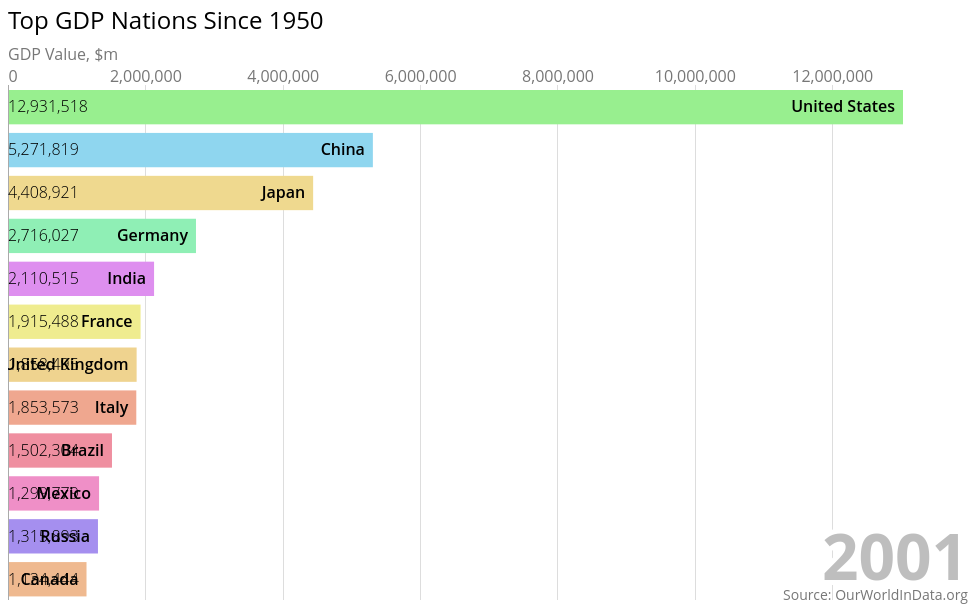
D3 v5 page, settled after 360 driven frames (6 s of simulated time); the page loaded 1 data file(s).


// ── bar_race_2.js
// Feel free to change or delete any of the code you see in this editor!
var svg = d3.select("body").append("svg")
.attr("width", 960)
.attr("height", 600);

var tickDuration = 500;

var top_n = 12;
var height = 600;
var width = 960;

const margin = {
top: 80,
right: 0,
bottom: 5,
left: 0
};

let barPadding = (height-(margin.bottom+margin.top))/(top_n*5);

let title = svg.append('text')
.attr('class', 'title')
.attr('y', 24)
.html('Top GDP Nations Since 1950');

let subTitle = svg.append("text")
.attr("class", "subTitle")
.attr("y", 55)
.html("GDP Value, $m");

let caption = svg.append('text')
.attr('class', 'caption')
.attr('x', width)
.attr('y', height-5)
.style('text-anchor', 'end')
.html('Source: OurWorldInData.org');

let year = 2000;

// d3.json("circles.json", function(collection) {
//   /* Add a LatLng object to each item in the dataset */
//   collection.objects.forEach(function(d) {
//       d.LatLng = new L.LatLng(d.circle.coordinates[0],
//                               d.circle.coordinates[1])
//       console.log(d.LatLng);
//   })

d3.json('bar_race_2.json', function(data) {
//if (error) throw error;

 data.forEach(d => {
  d.year = +d.year,
  d.name = d.name,
  d.continent_code = d.continent_code,
  d.value = +d.value,
  d.lastvalue = +d.lastvalue,
  d.rank = +d.rank,
  d.colour = d3.hsl(Math.random()*360,0.75,0.75)
});

console.log(data);
    
let yearSlice = data.filter(d => d.year == year && !isNaN(d.value))
 .sort((a,b) => b.value - a.value)
 .slice(0, top_n);

 yearSlice.forEach((d,i) => d.rank = i);

console.log('yearSlice: ', yearSlice)

let x = d3.scaleLinear()
  .domain([0, d3.max(yearSlice, d => d.value)])
  .range([margin.left, width-margin.right-65]);

let y = d3.scaleLinear()
  .domain([top_n, 0])
  .range([height-margin.bottom, margin.top]);

let xAxis = d3.axisTop()
  .scale(x)
  .ticks(width > 500 ? 5:2)
  .tickSize(-(height-margin.top-margin.bottom))
  .tickFormat(d => d3.format(',')(d));

svg.append('g')
 .attr('class', 'axis xAxis')
 .attr('transform', `translate(0, ${margin.top})`)
 .call(xAxis)
 .selectAll('.tick line')
 .classed('origin', d => d == 0);

svg.selectAll('rect.bar')
  .data(yearSlice, d => d.name)
  .enter()
  .append('rect')
  .attr('class', 'bar')
  .attr('x', x(0)+1)
  // .attr('x', 5)
  .attr('width', d => x(d.value)-x(0)-1)
  // .attr('width', d => x(d.value))
  .attr('y', d => y(d.rank)+5)
  .attr('height', y(1)-y(0)-barPadding)
  .style('fill', d => d.colour);

svg.selectAll('text.label')
  .data(yearSlice, d => d.name)
  .enter()
  .append('text')
  .attr('class', 'label')
  .attr('x', d => x(d.value)-8)
  .attr('y', d => y(d.rank)+5+((y(1)-y(0))/2)+1)
  .style('text-anchor', 'end')
  .html(d => d.name);

svg.selectAll('text.valueLabel')
.data(yearSlice, d => d.name)
.enter()
.append('text')
.attr('class', 'valueLabel')
.attr('x', d => x(d.value)+5)
.attr('y', d => y(d.rank)+5+((y(1)-y(0))/2)+1)
.text(d => d3.format(',.0f')(d.lastvalue));

let yearText = svg.append('text')
.attr('class', 'yearText')
.attr('x', width-margin.right)
.attr('y', height-25)
.style('text-anchor', 'end')
.html(~~year)
.call(halo, 10);

let ticker = d3.interval(e => {

yearSlice = data.filter(d => d.year == year && !isNaN(d.value))
  .sort((a,b) => b.value - a.value)
  .slice(0,top_n);

yearSlice.forEach((d,i) => d.rank = i);

console.log('IntervalYear: ', yearSlice);

x.domain([0, d3.max(yearSlice, d => d.value)]); 

svg.select('.xAxis')
  .transition()
  .duration(tickDuration)
  .ease(d3.easeLinear)
  .call(xAxis);

 let bars = svg.selectAll('.bar').data(yearSlice, d => d.name);

 bars
  .enter()
  .append('rect')
  .attr('class', d => `bar ${d.name.replace(/\s/g,'_')}`)
  .attr('x', x(0)+1)
  .attr( 'width', d => x(d.value)-x(0)-1)
  .attr('y', d => y(top_n+1)+5)
  .attr('height', y(1)-y(0)-barPadding)
  .style('fill', d => d.colour)
  .transition()
    .duration(tickDuration)
    .ease(d3.easeLinear)
    .attr('y', d => y(d.rank)+5);
    
//  bars
//   .transition()
//     .duration(tickDuration)
//     .ease(d3.easeLinear)
//     .attr('width', d => x(d.value)-x(0)-1)
//     .attr('y', d => y(d.rank)+5);
      
//  bars
//   .exit()
//   .transition()
//     .duration(tickDuration)
//     .ease(d3.easeLinear)
//     .attr('width', d => x(d.value)-x(0)-1)
//     .attr('y', d => y(top_n+1)+5)
//     .remove();

 let labels = svg.selectAll('.label')
    .data(yearSlice, d => d.name);

 labels
  .enter()
  .append('text')
  .attr('class', 'label')
  .attr('x', d => x(d.value)-8)
  .attr('y', d => y(top_n+1)+5+((y(1)-y(0))/2))
  .style('text-anchor', 'end')
  .html(d => d.name)    
  .transition()
    .duration(tickDuration)
    .ease(d3.easeLinear)
    .attr('y', d => y(d.rank)+5+((y(1)-y(0))/2)+1);
       

//   labels
//     .transition()
//     .duration(tickDuration)
//       .ease(d3.easeLinear)
//       .attr('x', d => x(d.value)-8)
//       .attr('y', d => y(d.rank)+5+((y(1)-y(0))/2)+1);

//  labels
//     .exit()
//     .transition()
//       .duration(tickDuration)
//       .ease(d3.easeLinear)
//       .attr('x', d => x(d.value)-8)
//       .attr('y', d => y(top_n+1)+5)
//       .remove();
   


 let valueLabels = svg.selectAll('.valueLabel').data(yearSlice, d => d.name);

 valueLabels
    .enter()
    .append('text')
    .attr('class', 'valueLabel')
    .attr('x', d => x(d.value)+5)
    .attr('y', d => y(top_n+1)+5)
    .text(d => d3.format(',.0f')(d.lastvalue))
    .transition()
      .duration(tickDuration)
      .ease(d3.easeLinear)
      .attr('y', d => y(d.rank)+5+((y(1)-y(0))/2)+1);
      
 valueLabels
    .transition()
      .duration(tickDuration)
      .ease(d3.easeLinear)
      .attr('x', d => x(d.value)+5)
      .attr('y', d => y(d.rank)+5+((y(1)-y(0))/2)+1)
      .tween("text", function(d) {
         let i = d3.interpolateRound(d.lastvalue, d.value);
         return function(t) {
           this.textContent = d3.format(',')(i(t));
        };
      });


valueLabels
  .exit()
  .transition()
    .duration(tickDuration)
    .ease(d3.easeLinear)
    .attr('x', d => x(d.value)+5)
    .attr('y', d => y(top_n+1)+5)
    .remove();

yearText.html(~~year);

if(year == 2018) ticker.stop();
year = d3.format('.1f')((+year) + 0.1);
},tickDuration);

});

const halo = function(text, strokeWidth) {
text.select(function() { return this.parentNode.insertBefore(this.cloneNode(true), this); })
.style('fill', '#ffffff')
.style( 'stroke','#ffffff')
.style('stroke-width', strokeWidth)
.style('stroke-linejoin', 'round')
.style('opacity', 1);

}   

### data: bar_race_2.json
[
 {
  "year": 2000,
  "name": "Canada",
  "continent_code": "NA",
  "value": "1134444",
  "lastvalue": "1134444",
  "rank": "12"
 },
 {
  "year": 2000,
  "name": "Russia",
  "continent_code": "AS",
  "value": "1299779",
  "lastvalue": "1299779",
  "rank": "11"
 },
 {
  "year": 2000,
  "name": "Mexico",
  "continent_code": "NA",
  "value": "1315893",
  "lastvalue": "1315893",
  "rank": "10"
 },
 {
  "year": 2000,
  "name": "Brazil",
  "continent_code": "SA",
  "value": "1502304",
  "lastvalue": "1502304",
  "rank": "9"
 },
 {
  "year": 2000,
  "name": "Italy",
  "continent_code": "EU",
  "value": "1853573",
  "lastvalue": "1853573",
  "rank": "8"
 },
 {
  "year": 2000,
  "name": "United Kingdom",
  "continent_code": "EU",
  "value": "1858495",
  "lastvalue": "1858495",
  "rank": "7"
 },
 {
  "year": 2000,
  "name": "France",
  "continent_code": "EU",
  "value": "1915488",
  "lastvalue": "1915488",
  "rank": "6"
 },
 {
  "year": 2000,
  "name": "India",
  "continent_code": "AS",
  "value": "2110515",
  "lastvalue": "2110515",
  "rank": "5"
 },
 "... 208 more items"
]